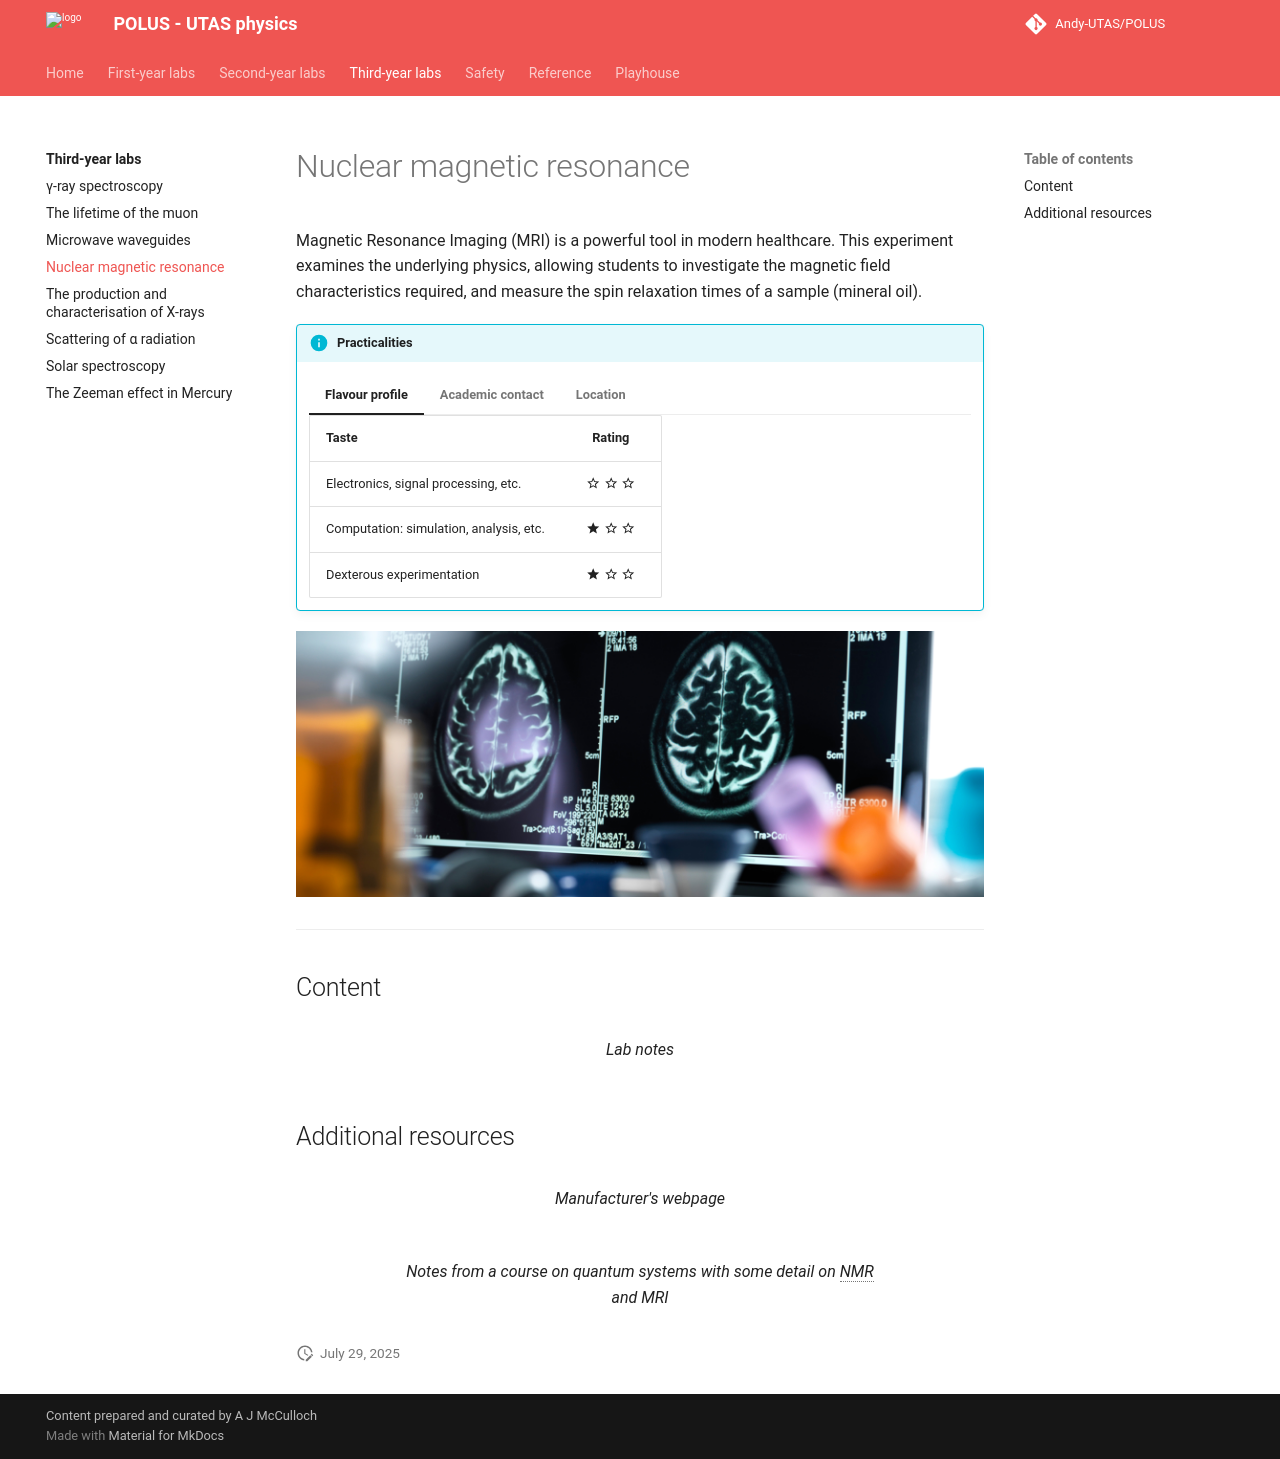

repository: Andy-UTAS/POLUS · page: tyl/nmr/index.html · generator: mkdocs

# Nuclear magnetic resonance

Magnetic Resonance Imaging (MRI) is a powerful tool in modern healthcare. This experiment examines the underlying physics, allowing students to investigate the magnetic field characteristics required, and measure the spin relaxation times of a sample (mineral oil).

!!! info "Practicalities"

    === "Flavour profile"

        | Taste | Rating |
        | ----------- | :------------------------------------: |
        | Electronics, signal processing, etc. | :material-star-outline: :material-star-outline: :material-star-outline: |
        | Computation: simulation, analysis, etc. | :material-star: :material-star-outline: :material-star-outline: |
        | Dexterous experimentation | :material-star: :material-star-outline: :material-star-outline: |

    === "Academic contact"

        <figure markdown>
        <a href="mailto:Krzysztof.Bolejko@utas.edu.au"><i class="fas fa-at fa-5x"></i></a>
        <figcaption><a href="https://www.utas.edu.au/profiles/staff/cose-natural-sciences-physics/">Krzysztof Bolejko</a></figcaption>
        </figure>

    === "Location"

        The experiment takes place in the Part III lab (Room 233, Physics building SB.AU.14, Sandy Bay)

![](nmr/header.jpg)

---

## Content

<figure markdown>
<a href = 'NMRnotes.pdf'> <i class="fas fa-file-pdf fa-3x"></i> </a>
    <figcaption>Lab notes
    </figcaption>
</figure>


## Additional resources

<figure markdown>
<a href = 'https://www.phywe.com/biology/modern-imaging-methods-in-biology/magnetic-resonance-imaging-mri-i_9259_10190/'> <i class="fas fa-globe fa-3x"></i> </a>
    <figcaption>Manufacturer's webpage
    </figcaption>
</figure>

<figure markdown>
<a href = 'QS2018AJM.pptx'> <i class="fas fa-book-open fa-3x"></i> </a>
    <figcaption>Notes from a course on quantum systems with some detail on NMR and MRI
    </figcaption>
</figure>

--8<-- "includes/abbreviations.md"
